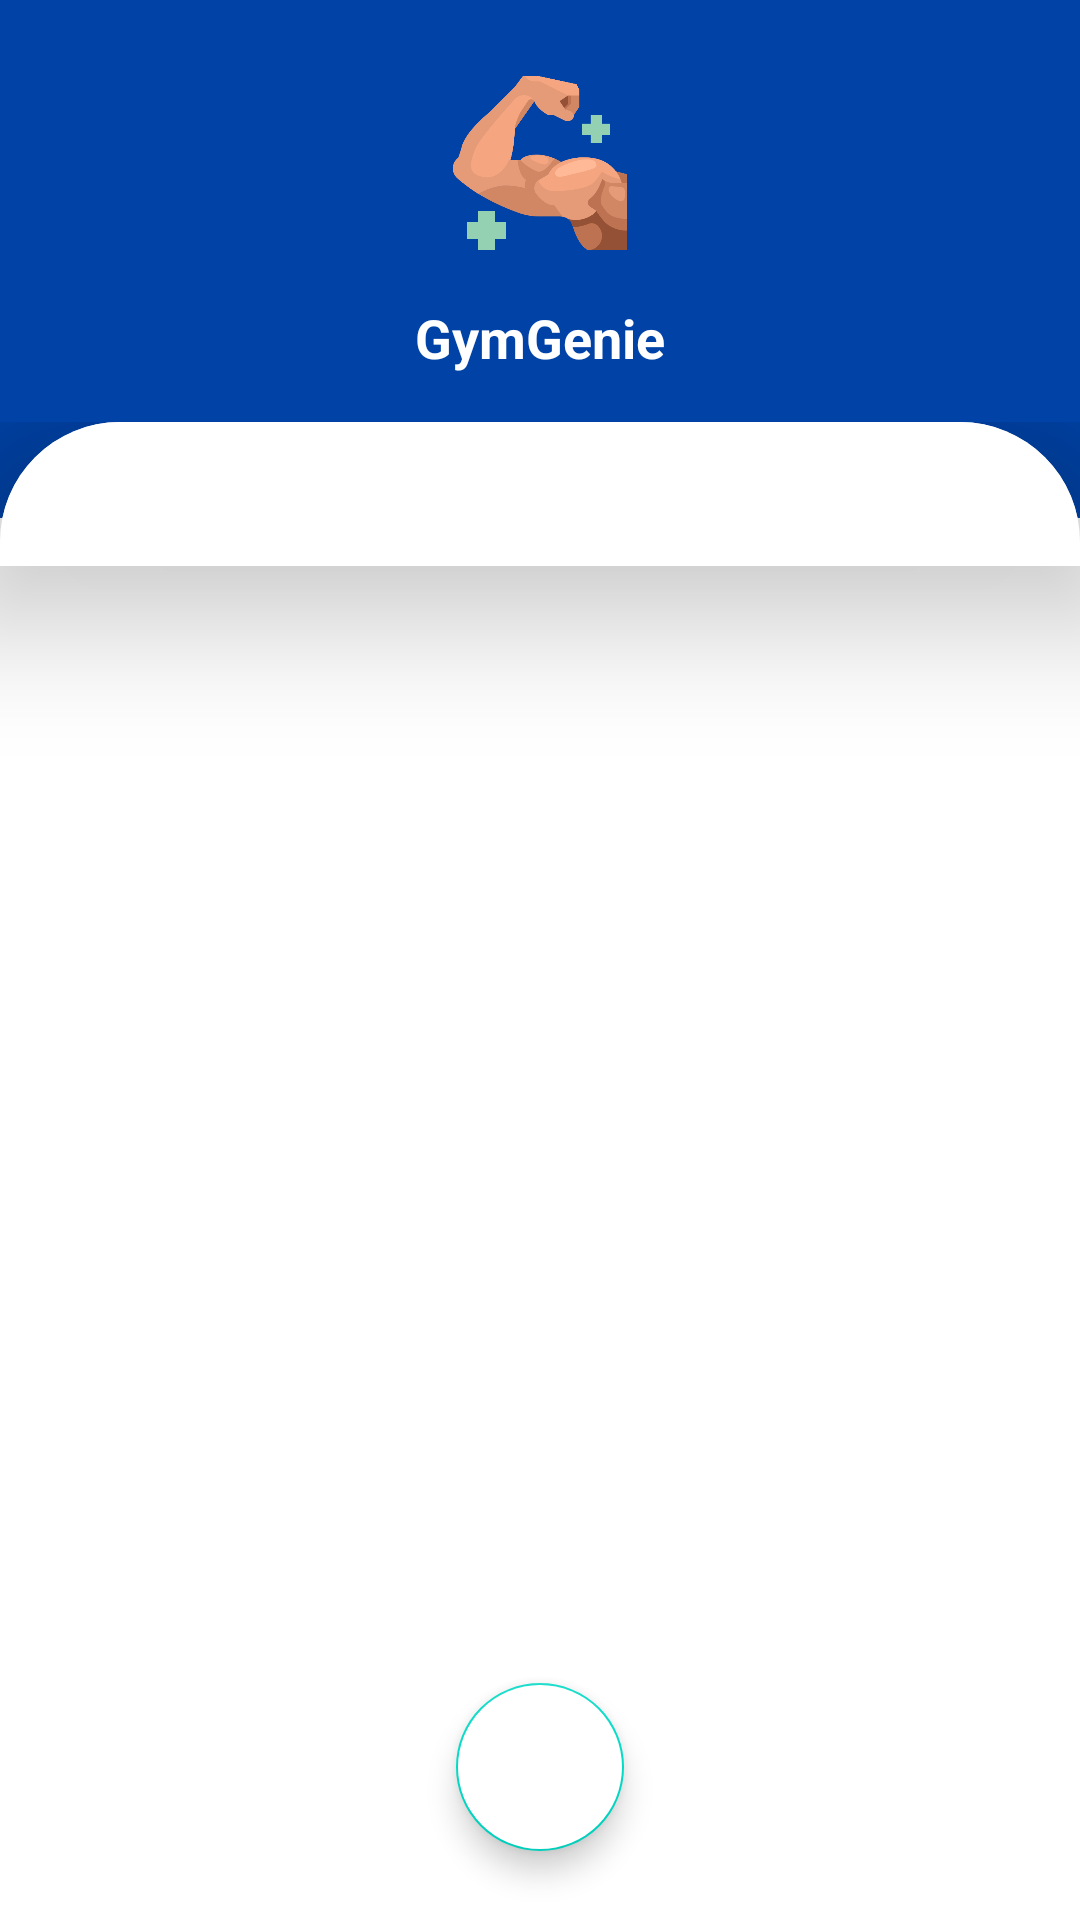

Write the Android layout XML for this screen, with the resource values it uses.
<!-- AndroidManifest.xml: application theme Theme.MaterialComponents.Light -->
<!-- res/layout/activity_authentication.xml -->
<?xml version="1.0" encoding="utf-8"?>
<androidx.constraintlayout.widget.ConstraintLayout xmlns:android="http://schemas.android.com/apk/res/android"
    xmlns:app="http://schemas.android.com/apk/res-auto"
    xmlns:tools="http://schemas.android.com/tools"
    android:layout_width="match_parent"
    android:layout_height="match_parent"
    tools:context=".Authentication">

    <ImageView
        android:id="@+id/imageView2"
        android:layout_width="match_parent"
        android:layout_height="0dp"
        android:scaleType="centerCrop"
        android:src="@color/colorprimary"
        app:layout_constraintBottom_toBottomOf="parent"
        app:layout_constraintEnd_toEndOf="parent"
        app:layout_constraintHeight_percent=".27"
        app:layout_constraintHorizontal_bias="0.0"
        app:layout_constraintStart_toStartOf="parent"
        app:layout_constraintTop_toTopOf="parent"
        app:layout_constraintVertical_bias="0.0" />

    <androidx.constraintlayout.widget.ConstraintLayout
        android:id="@+id/constraintLayout"
        android:layout_width="match_parent"
        android:layout_height="0dp"
        android:background="@drawable/layout_shape"
        app:layout_constraintBottom_toBottomOf="parent"
        app:layout_constraintEnd_toEndOf="parent"
        app:layout_constraintHeight_percent=".78"
        app:layout_constraintStart_toStartOf="parent"
        app:layout_constraintTop_toTopOf="parent"
        app:layout_constraintVertical_bias="1">

        <com.google.android.material.tabs.TabLayout
            android:id="@+id/tabLayout"
            android:layout_width="match_parent"
            android:layout_height="wrap_content"
            android:background="@drawable/layout_shape"
            android:elevation="30dp"
            app:layout_constraintBottom_toBottomOf="parent"
            app:layout_constraintEnd_toEndOf="@id/constraintLayout"
            app:layout_constraintStart_toStartOf="@id/constraintLayout"
            app:layout_constraintTop_toTopOf="parent"
            app:layout_constraintVertical_bias="0"
            app:tabSelectedTextColor="@color/dark_purple"
            app:tabTextColor="@color/light_purple" />

        <androidx.viewpager.widget.ViewPager
            android:id="@+id/viewpager"
            android:layout_width="match_parent"
            android:layout_height="0dp"
            app:layout_constraintBottom_toBottomOf="parent"
            app:layout_constraintEnd_toEndOf="parent"
            app:layout_constraintHeight_percent=".7"
            app:layout_constraintStart_toStartOf="parent"
            app:layout_constraintTop_toBottomOf="@id/tabLayout"
            app:layout_constraintVertical_bias="0" />

        <com.google.android.material.floatingactionbutton.FloatingActionButton
            android:id="@+id/google_auth_button"
            android:layout_width="wrap_content"
            android:layout_height="wrap_content"
            android:backgroundTint="@color/white"
            android:elevation="40dp"
            android:src="@drawable/google_icon"
            app:layout_constraintBottom_toBottomOf="parent"
            app:layout_constraintEnd_toEndOf="parent"
            app:layout_constraintStart_toStartOf="parent"
            app:layout_constraintTop_toBottomOf="@id/viewpager" />


    </androidx.constraintlayout.widget.ConstraintLayout>

    <ImageView
        android:id="@+id/imageView3"
        android:layout_width="60dp"
        android:layout_height="60dp"
        android:src="@drawable/muscles"
        app:layout_constraintBottom_toTopOf="@+id/constraintLayout"
        app:layout_constraintEnd_toEndOf="parent"
        app:layout_constraintStart_toStartOf="parent"
        app:layout_constraintTop_toTopOf="@+id/imageView2"
        app:layout_constraintVertical_bias=".3" />

    <TextView
        android:layout_width="wrap_content"
        android:layout_height="wrap_content"
        android:text="GymGenie"
        android:textColor="@color/white"
        android:textSize="18sp"
        android:textStyle="bold"
        app:layout_constraintBottom_toTopOf="@+id/constraintLayout"
        app:layout_constraintEnd_toEndOf="parent"
        app:layout_constraintStart_toStartOf="parent"
        app:layout_constraintTop_toBottomOf="@+id/imageView3" />

</androidx.constraintlayout.widget.ConstraintLayout>
<!-- resources referenced by this layout -->
<resources>
  <color name="colorprimary">#0042A6</color>
  <color name="dark_purple">#261831</color>
  <color name="light_purple">#450159</color>
  <color name="white">#FFFFFFFF</color>
  <!-- drawable layout_shape (drawable-v24) -->
  <?xml version="1.0" encoding="utf-8"?>
  <shape xmlns:android="http://schemas.android.com/apk/res/android"
      android:shape="rectangle">
  
      <solid android:color="@color/white"/>
      <corners android:topLeftRadius="40dp"
               android:topRightRadius="40dp"/>
  
  </shape>
  <!-- drawable muscles: png bitmap (drawable-v24, 29462 bytes) -->
</resources>
